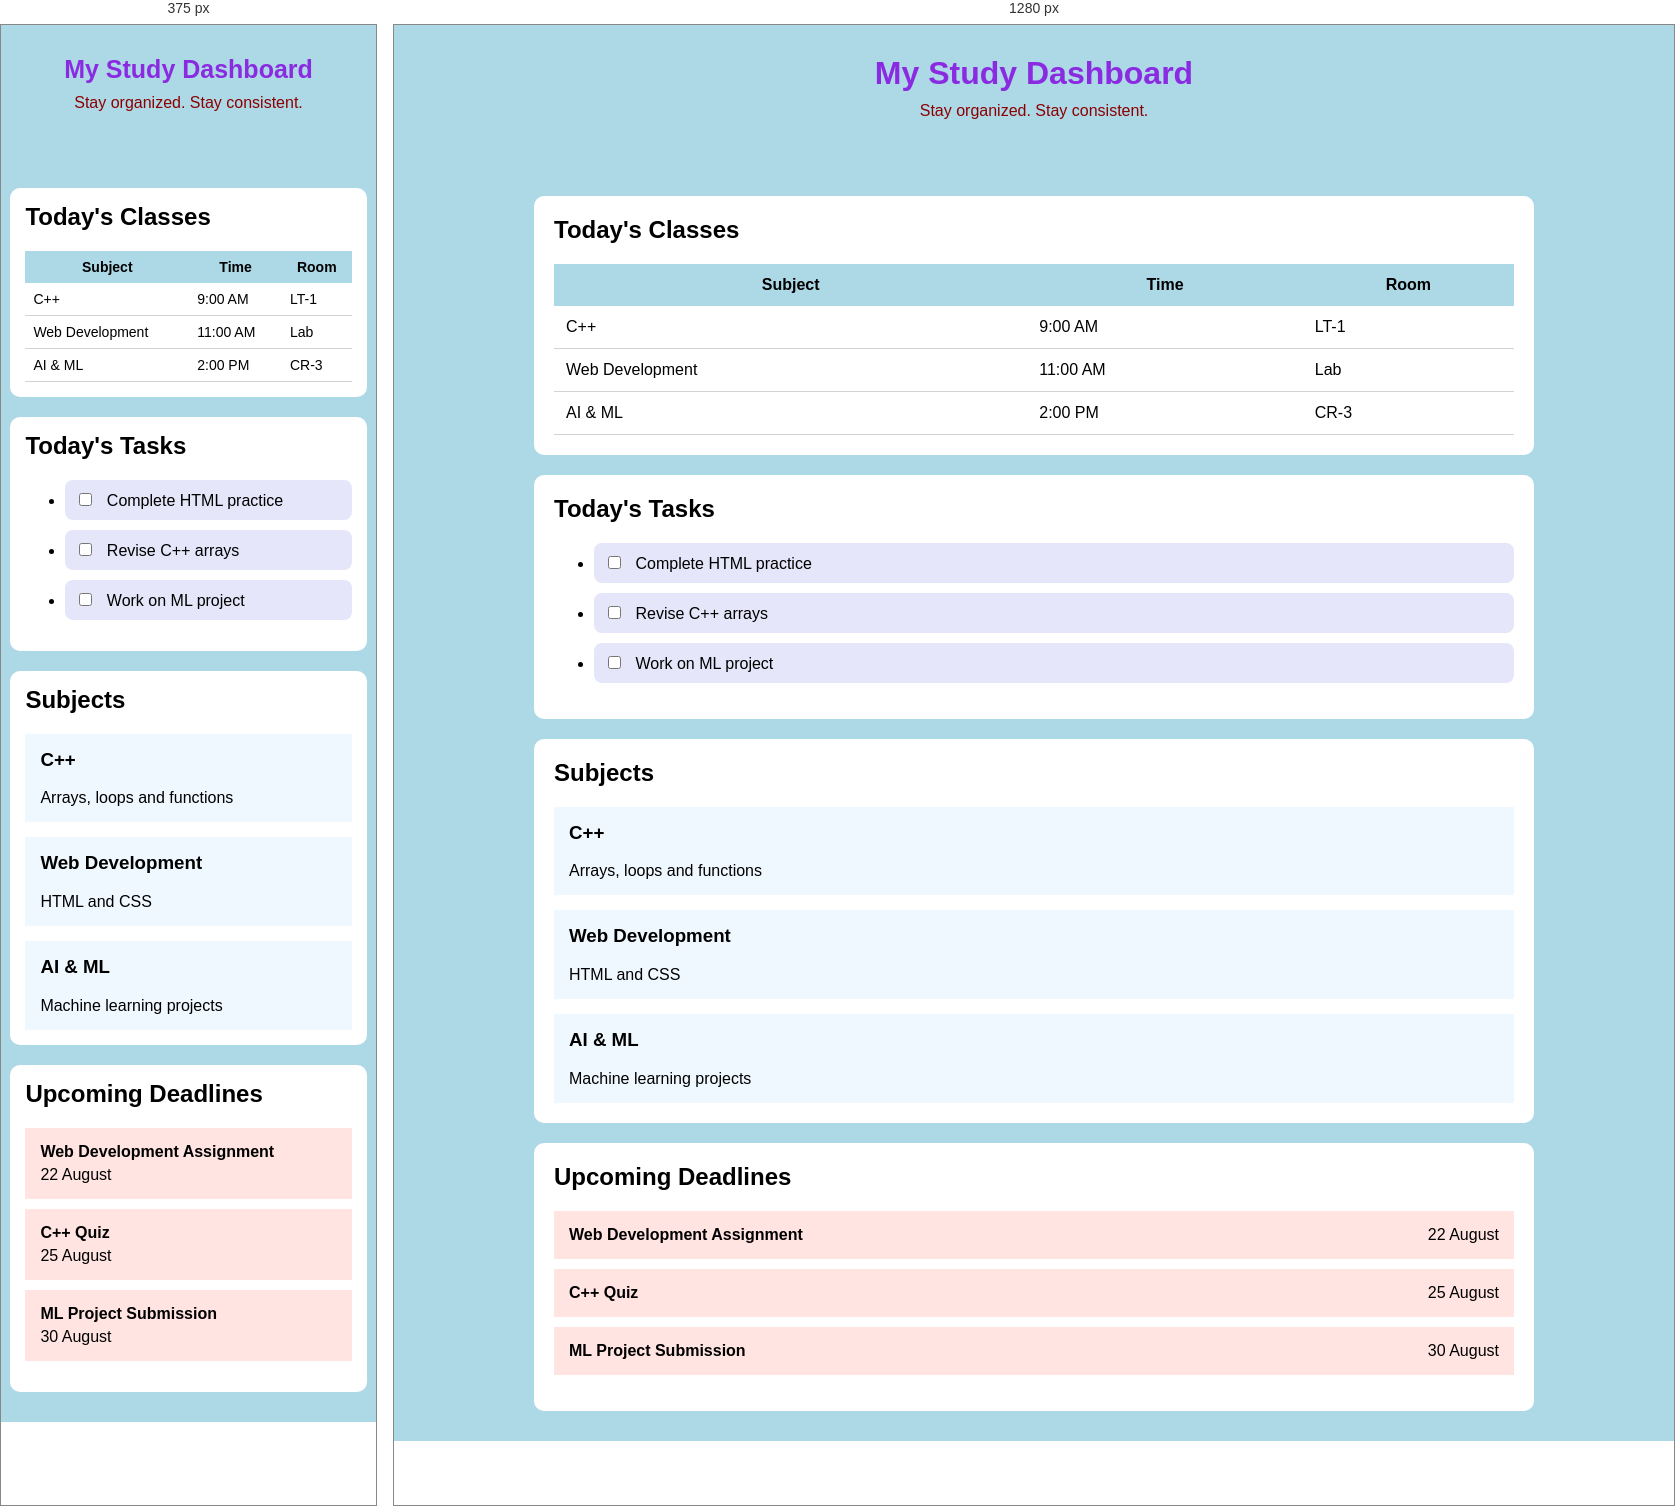
Rendered at 375 px and 1280 px, left to right.

<!-- file: index.html -->
<!DOCTYPE html>
<html lang="en">
<head>
    <meta charset="UTF-8">
    <meta name="viewport" content="width=device-width, initial-scale=1.0">
    <title>My Study Dashboard</title>
    <link rel="stylesheet" href="style.css">
</head>

<body>

    <header>
        <h1>My Study Dashboard</h1>
        <p>Stay organized. Stay consistent.</p>
    </header>

    <main>

        <section>
            <h2>Today's Classes</h2>

            <table>
                <tr>
                    <th>Subject</th>
                    <th>Time</th>
                    <th>Room</th>
                </tr>

                <tr>
                    <td>C++</td>
                    <td>9:00 AM</td>
                    <td>LT-1</td>
                </tr>

                <tr>
                    <td>Web Development</td>
                    <td>11:00 AM</td>
                    <td>Lab</td>
                </tr>

                <tr>
                    <td>AI & ML</td>
                    <td>2:00 PM</td>
                    <td>CR-3</td>
                </tr>
            </table>
        </section>


        <section>
            <h2>Today's Tasks</h2>

            <ul class="task-list">
                <li>
                    <input type="checkbox">
                    <span>Complete HTML practice</span>
                </li>
                <li>
                    <input type="checkbox">
                    <span>Revise C++ arrays</span>
                    </li
                    >
                <li>
                    <input type="checkbox">
                    <span>Work on ML project</span>
                </li>
            </ul>
        </section>


        <section>
            <h2>Subjects</h2>

            <div class="subject-card">
                <h3>C++</h3>
                <p>Arrays, loops and functions</p>
            </div>

            <div class="subject-card">
                <h3>Web Development</h3>
                <p>HTML and CSS</p>
            </div>

            <div class="subject-card">
                <h3>AI & ML</h3>
                <p>Machine learning projects</p>
            </div>
        </section>


        <section>
            <h2>Upcoming Deadlines</h2>

            <ul class="deadline-list">
                <li>
                    <strong>Web Development Assignment</strong>
                    <span>22 August</span>
                    </li>
                <li>
                    <strong>C++ Quiz</strong>
                    <span>25 August</span>

                </li>

                <li>
                    <strong>ML Project Submission</strong>
                    <span>30 August</span>
                    </li>
            </ul>
        </section>

    </main>

</body>
</html>


/* @media block from style.css */
@media (max-width: 550px){
	header h1{
		font-size:25px;
	}
	main{
		width:95%;
	}
	section{
		padding:15px;
	}
	table{
		font-size:14px;
	}
	th,
	td{
		padding:8px;

	}

	.deadline-list li{
		flex-direction:column;
		align-items:flex-start;
		gap:5px;
	}
}